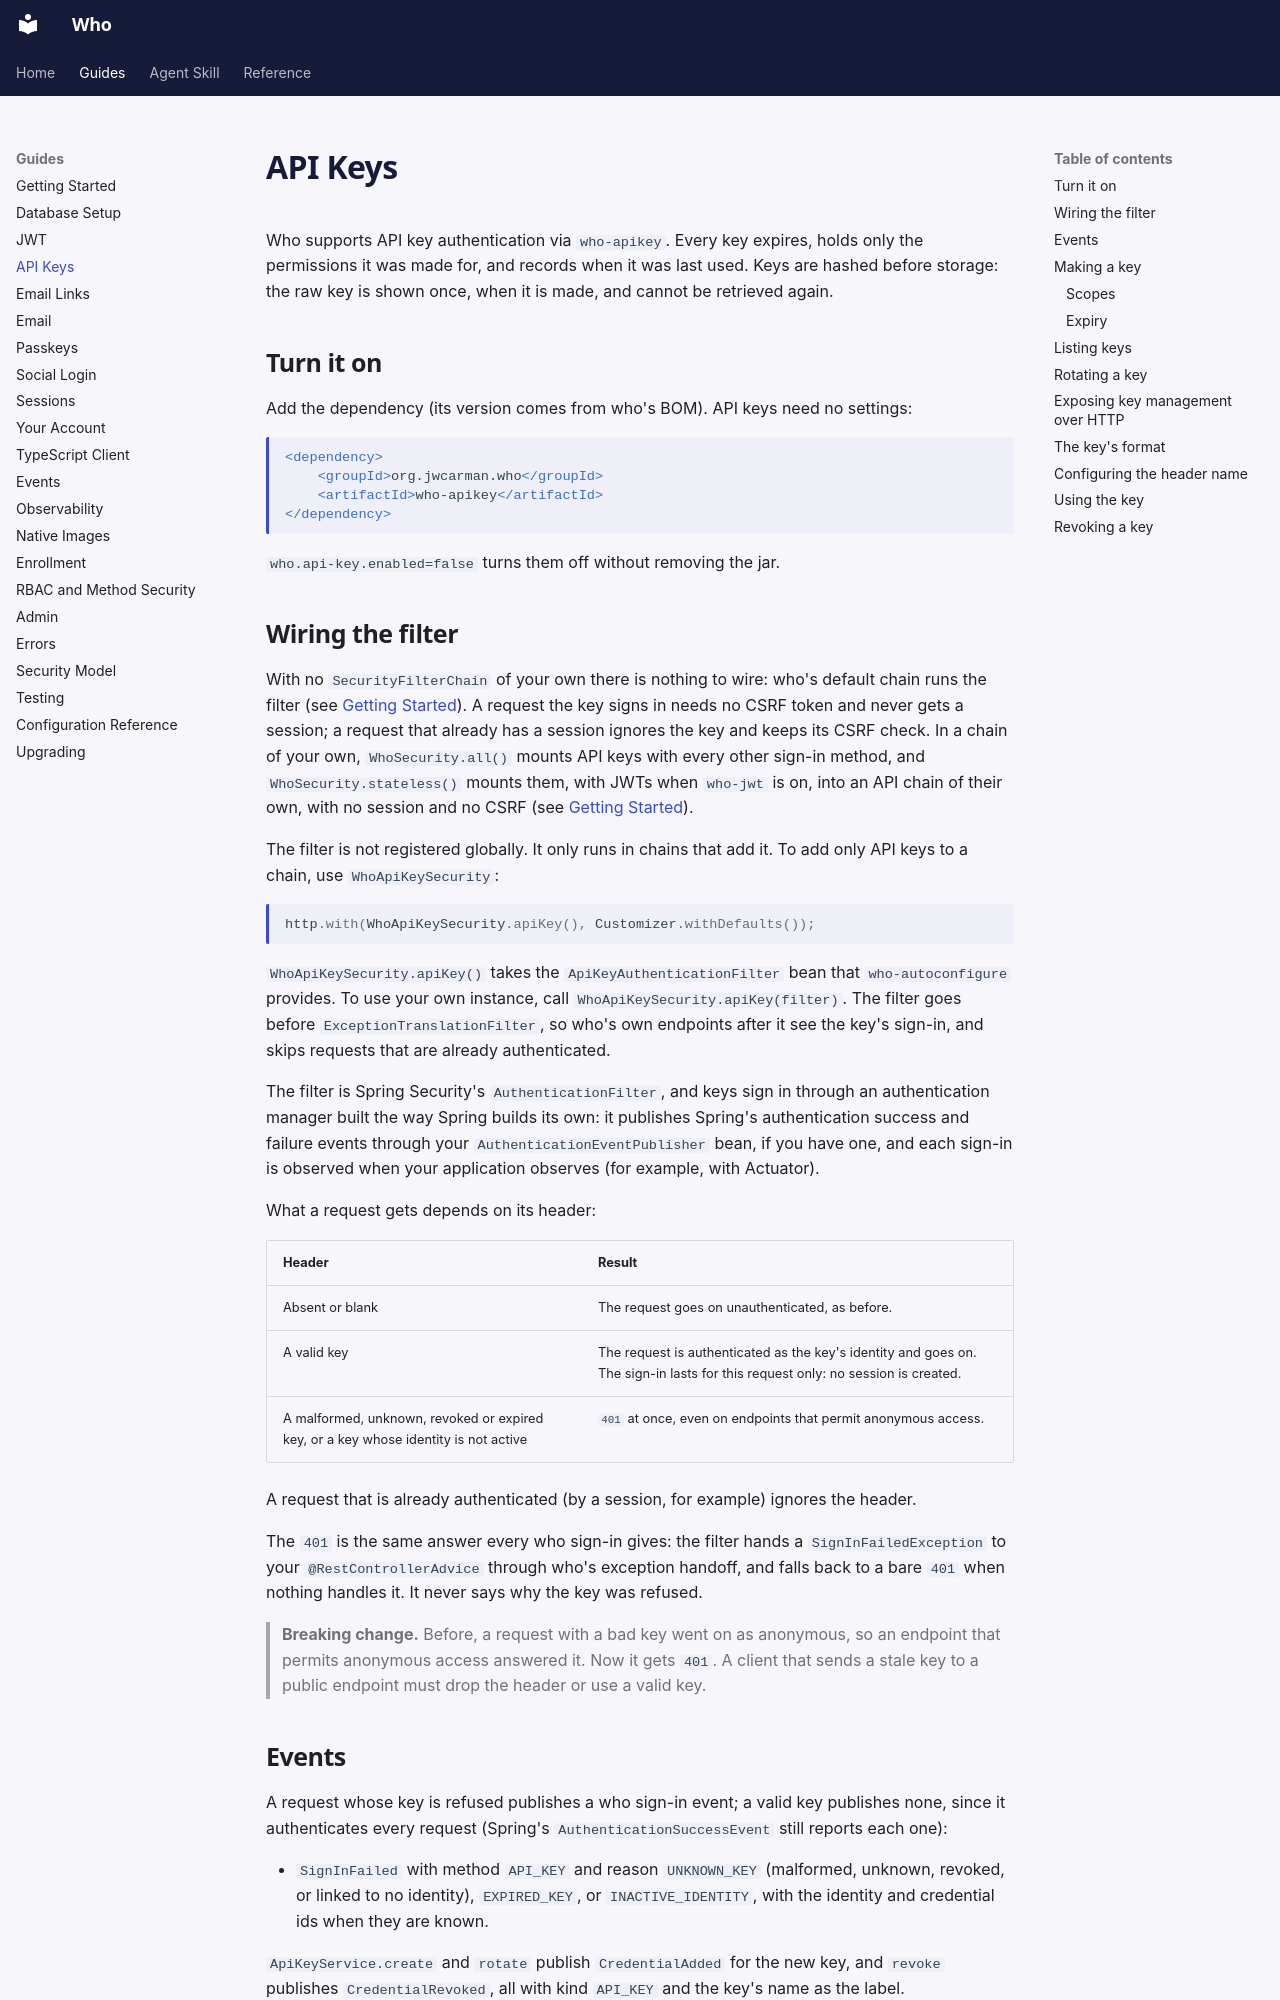

repository: jwcarman/who · page: guides/api-keys/index.html · generator: mkdocs

# API Keys

Who supports API key authentication via `who-apikey`. Every key expires, holds only the
permissions it was made for, and records when it was last used. Keys are hashed before storage:
the raw key is shown once, when it is made, and cannot be retrieved again.

## Turn it on

Add the dependency (its version comes from who's BOM). API keys need no settings:

```xml
<dependency>
    <groupId>org.jwcarman.who</groupId>
    <artifactId>who-apikey</artifactId>
</dependency>
```

`who.api-key.enabled=false` turns them off without removing the jar.

## Wiring the filter

With no `SecurityFilterChain` of your own there is nothing to wire: who's default chain runs the
filter (see [Getting Started](getting-started.md#secure-the-app)). A request the key signs in
needs no CSRF token and never gets a session; a request that already has a session ignores the
key and keeps its CSRF check. In a chain of your own, `WhoSecurity.all()`
mounts API keys with every other sign-in method, and `WhoSecurity.stateless()` mounts them, with
JWTs when `who-jwt` is on, into an API chain of their own, with no session and no CSRF (see
[Getting Started](getting-started.md#a-website-and-an-api)).

The filter is not registered globally. It only runs in chains that add it. To add only API keys to a chain, use `WhoApiKeySecurity`:

```java
http.with(WhoApiKeySecurity.apiKey(), Customizer.withDefaults());
```

`WhoApiKeySecurity.apiKey()` takes the `ApiKeyAuthenticationFilter` bean that `who-autoconfigure` provides. To use your own instance, call `WhoApiKeySecurity.apiKey(filter)`. The filter goes before `ExceptionTranslationFilter`, so who's own endpoints after it see the key's sign-in, and skips requests that are already authenticated.

The filter is Spring Security's `AuthenticationFilter`, and keys sign in through an authentication manager built the way Spring builds its own: it publishes Spring's authentication success and failure events through your `AuthenticationEventPublisher` bean, if you have one, and each sign-in is observed when your application observes (for example, with Actuator).

What a request gets depends on its header:

| Header | Result |
|---|---|
| Absent or blank | The request goes on unauthenticated, as before. |
| A valid key | The request is authenticated as the key's identity and goes on. The sign-in lasts for this request only: no session is created. |
| A malformed, unknown, revoked or expired key, or a key whose identity is not active | `401` at once, even on endpoints that permit anonymous access. |

A request that is already authenticated (by a session, for example) ignores the header.

The `401` is the same answer every who sign-in gives: the filter hands a `SignInFailedException` to your `@RestControllerAdvice` through who's exception handoff, and falls back to a bare `401` when nothing handles it. It never says why the key was refused.

> **Breaking change.** Before, a request with a bad key went on as anonymous, so an endpoint that permits anonymous access answered it. Now it gets `401`. A client that sends a stale key to a public endpoint must drop the header or use a valid key.
